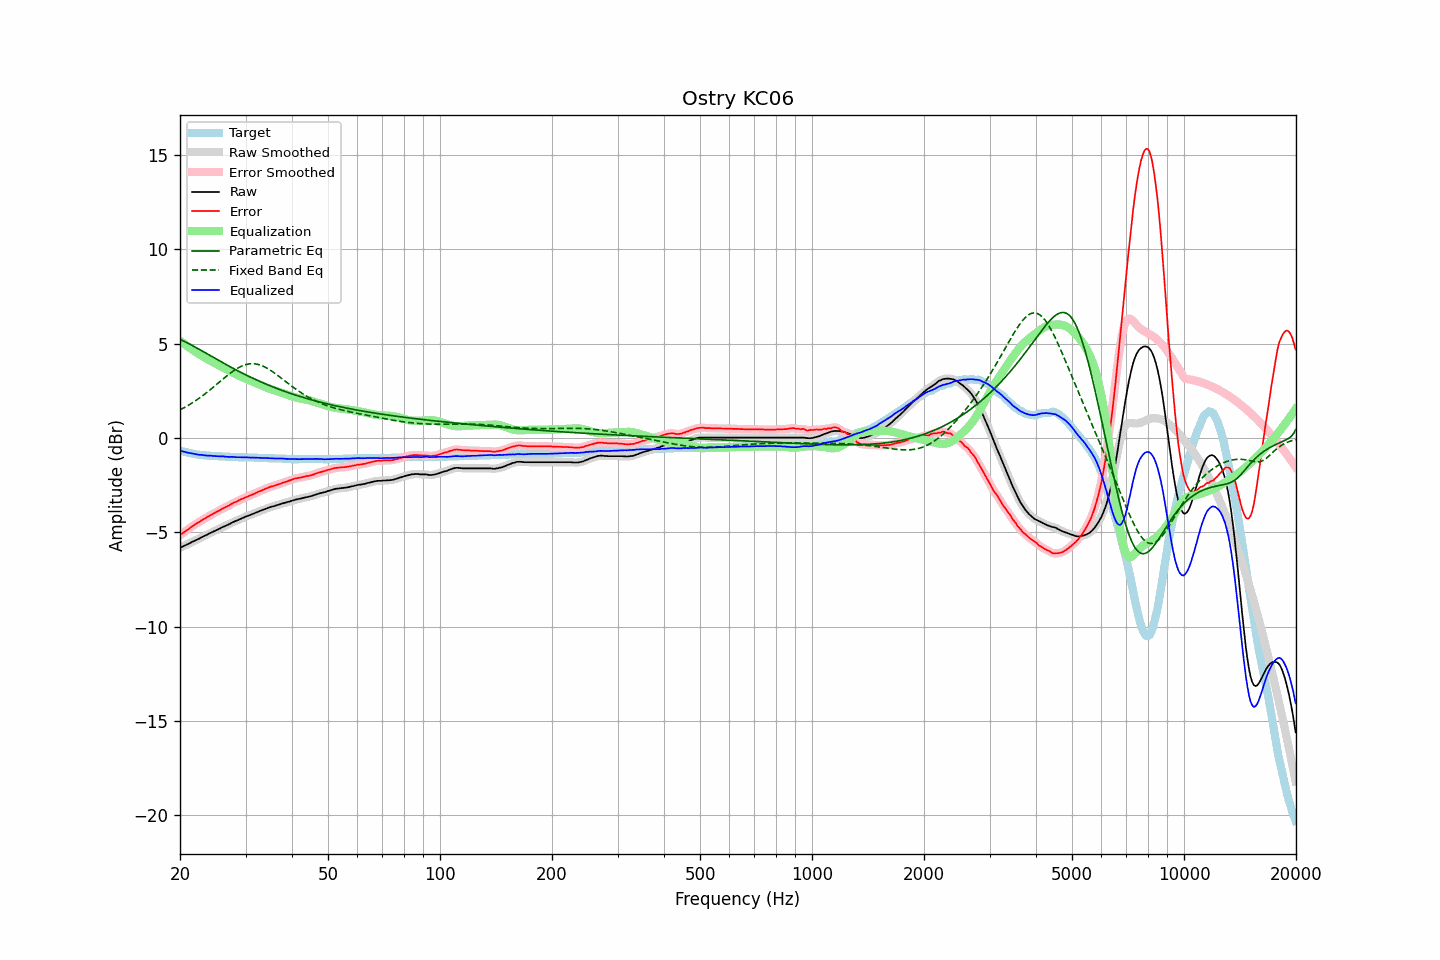

The file beside this chart, header and first rows:
frequency, raw, error, smoothed, error_smoothed, equalization, parametric_eq, fixed_band_eq, equalized_raw, equalized_smoothed, target
20.00, -5.82, -5.16, -5.82, -5.15, 5.16, 5.23, 1.49, -0.66, -0.66, -0.66
20.20, -5.78, -5.09, -5.78, -5.09, 5.09, 5.19, 1.54, -0.69, -0.69, -0.69
20.40, -5.74, -5.03, -5.74, -5.03, 5.03, 5.15, 1.58, -0.71, -0.71, -0.71
20.61, -5.70, -4.97, -5.70, -4.97, 4.96, 5.11, 1.63, -0.74, -0.74, -0.73
20.81, -5.66, -4.91, -5.66, -4.91, 4.90, 5.07, 1.68, -0.76, -0.76, -0.75
21.02, -5.62, -4.85, -5.62, -4.85, 4.84, 5.02, 1.73, -0.78, -0.78, -0.77
21.23, -5.58, -4.79, -5.58, -4.78, 4.78, 4.98, 1.78, -0.80, -0.80, -0.79
21.44, -5.53, -4.72, -5.53, -4.72, 4.72, 4.93, 1.83, -0.81, -0.81, -0.81
21.66, -5.49, -4.66, -5.49, -4.66, 4.66, 4.89, 1.88, -0.83, -0.83, -0.83
21.87, -5.45, -4.61, -5.45, -4.60, 4.61, 4.84, 1.94, -0.84, -0.84, -0.85
22.09, -5.41, -4.55, -5.41, -4.55, 4.55, 4.79, 2.00, -0.86, -0.86, -0.86
22.31, -5.37, -4.50, -5.37, -4.50, 4.49, 4.75, 2.05, -0.88, -0.88, -0.87
22.54, -5.33, -4.45, -5.33, -4.44, 4.44, 4.70, 2.11, -0.89, -0.89, -0.88
22.76, -5.28, -4.39, -5.28, -4.39, 4.39, 4.65, 2.18, -0.89, -0.90, -0.89
22.99, -5.24, -4.34, -5.24, -4.34, 4.34, 4.60, 2.24, -0.90, -0.90, -0.90
23.22, -5.20, -4.29, -5.20, -4.29, 4.29, 4.56, 2.30, -0.92, -0.92, -0.91
23.45, -5.16, -4.24, -5.16, -4.24, 4.24, 4.51, 2.37, -0.93, -0.93, -0.92
23.69, -5.12, -4.19, -5.12, -4.19, 4.19, 4.46, 2.44, -0.94, -0.93, -0.93
23.92, -5.07, -4.14, -5.07, -4.14, 4.14, 4.41, 2.50, -0.93, -0.94, -0.93
24.16, -5.03, -4.09, -5.03, -4.09, 4.09, 4.36, 2.57, -0.94, -0.94, -0.94
24.40, -4.99, -4.05, -4.99, -4.04, 4.04, 4.31, 2.64, -0.95, -0.95, -0.94
24.65, -4.95, -4.00, -4.95, -4.00, 4.00, 4.26, 2.71, -0.95, -0.95, -0.95
24.89, -4.91, -3.96, -4.91, -3.95, 3.95, 4.21, 2.78, -0.96, -0.96, -0.95
25.14, -4.87, -3.91, -4.87, -3.91, 3.91, 4.17, 2.86, -0.97, -0.97, -0.96
25.39, -4.83, -3.87, -4.83, -3.86, 3.86, 4.12, 2.93, -0.97, -0.97, -0.96
25.65, -4.79, -3.82, -4.79, -3.81, 3.82, 4.07, 3.00, -0.98, -0.97, -0.97
25.91, -4.74, -3.77, -4.75, -3.77, 3.77, 4.02, 3.07, -0.97, -0.97, -0.97
26.16, -4.70, -3.72, -4.71, -3.72, 3.73, 3.97, 3.14, -0.97, -0.98, -0.98
26.43, -4.67, -3.69, -4.67, -3.68, 3.68, 3.93, 3.22, -0.99, -0.99, -0.98
26.69, -4.63, -3.64, -4.63, -3.64, 3.64, 3.88, 3.28, -1.00, -1.00, -0.99
26.96, -4.59, -3.60, -4.59, -3.60, 3.59, 3.83, 3.35, -1.00, -1.00, -0.99
27.23, -4.55, -3.56, -4.55, -3.55, 3.55, 3.79, 3.42, -1.00, -1.00, -0.99
27.50, -4.50, -3.50, -4.50, -3.50, 3.50, 3.74, 3.48, -1.00, -1.00, -1.00
27.77, -4.46, -3.46, -4.46, -3.45, 3.46, 3.70, 3.54, -1.00, -1.00, -1.00
28.05, -4.42, -3.41, -4.42, -3.41, 3.42, 3.65, 3.60, -1.01, -1.01, -1.01
28.33, -4.39, -3.38, -4.39, -3.37, 3.37, 3.61, 3.66, -1.02, -1.02, -1.01
28.62, -4.35, -3.34, -4.35, -3.33, 3.33, 3.56, 3.71, -1.02, -1.02, -1.01
28.90, -4.31, -3.29, -4.31, -3.29, 3.29, 3.52, 3.76, -1.02, -1.02, -1.02
29.19, -4.27, -3.25, -4.27, -3.25, 3.25, 3.47, 3.80, -1.02, -1.02, -1.02
29.48, -4.24, -3.22, -4.24, -3.21, 3.21, 3.43, 3.84, -1.03, -1.02, -1.02
29.78, -4.20, -3.18, -4.20, -3.18, 3.18, 3.39, 3.87, -1.02, -1.02, -1.02
30.08, -4.16, -3.14, -4.17, -3.14, 3.14, 3.34, 3.89, -1.02, -1.02, -1.02
30.38, -4.13, -3.11, -4.13, -3.10, 3.11, 3.30, 3.91, -1.03, -1.03, -1.02
30.68, -4.10, -3.07, -4.10, -3.07, 3.07, 3.26, 3.93, -1.03, -1.03, -1.03
30.99, -4.07, -3.04, -4.07, -3.04, 3.03, 3.22, 3.94, -1.04, -1.04, -1.03
31.30, -4.03, -3.00, -4.03, -3.00, 3.00, 3.18, 3.94, -1.04, -1.04, -1.03
31.61, -4.00, -2.97, -4.00, -2.96, 2.96, 3.14, 3.94, -1.04, -1.04, -1.03
31.93, -3.96, -2.92, -3.96, -2.92, 2.92, 3.10, 3.93, -1.04, -1.04, -1.04
32.24, -3.93, -2.89, -3.93, -2.88, 2.88, 3.06, 3.91, -1.05, -1.04, -1.04
32.57, -3.89, -2.84, -3.89, -2.84, 2.85, 3.02, 3.89, -1.05, -1.05, -1.05
32.89, -3.86, -2.81, -3.86, -2.81, 2.81, 2.99, 3.86, -1.05, -1.05, -1.05
33.22, -3.83, -2.78, -3.83, -2.77, 2.77, 2.95, 3.83, -1.06, -1.06, -1.05
33.55, -3.79, -2.74, -3.79, -2.74, 2.73, 2.91, 3.80, -1.06, -1.06, -1.05
33.89, -3.76, -2.70, -3.76, -2.70, 2.70, 2.88, 3.75, -1.06, -1.06, -1.06
34.23, -3.73, -2.67, -3.73, -2.66, 2.66, 2.84, 3.71, -1.07, -1.07, -1.06
34.57, -3.70, -2.63, -3.70, -2.63, 2.63, 2.80, 3.66, -1.07, -1.07, -1.07
34.92, -3.67, -2.60, -3.67, -2.60, 2.60, 2.77, 3.61, -1.07, -1.07, -1.07
35.27, -3.64, -2.57, -3.65, -2.57, 2.57, 2.73, 3.55, -1.07, -1.07, -1.07
35.62, -3.62, -2.55, -3.62, -2.54, 2.54, 2.70, 3.49, -1.08, -1.08, -1.07
35.97, -3.60, -2.52, -3.60, -2.52, 2.51, 2.67, 3.43, -1.09, -1.08, -1.08
... 635 more rows
